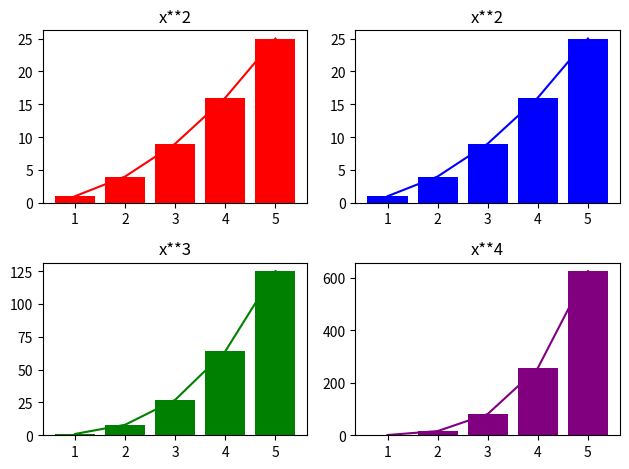

The matplotlib source for this figure:
import matplotlib.pyplot as plt 
import numpy as np 

# Figure = The entire canvas
# Ax = A single plot (Subplot) 

x = np.array([1,2,3,4,5]) 

figure , axes = plt.subplots(2,2)
 
axes[0,0].plot(x, x**2 , color="red") 
axes[0,0].set_title("x**2") 

axes[0,1].plot(x, x**2 , color="blue") 
axes[0,1].set_title("x**2") 

axes[1,0].plot(x, x**3 , color="green") 
axes[1,0].set_title("x**3") 

axes[1,1].plot(x, x**4 , color="purple") 
axes[1,1].set_title("x**4") 

# Next Level 

axes[0,0].bar(x, x**2 , color="red") 
axes[0,0].set_title("x**2") 

axes[0,1].bar(x, x**2 , color="blue") 
axes[0,1].set_title("x**2") 

axes[1,0].bar(x, x**3 , color="green") 
axes[1,0].set_title("x**3") 

axes[1,1].bar(x, x**4 , color="purple") 
axes[1,1].set_title("x**4") 


plt.tight_layout() 
plt.show() 